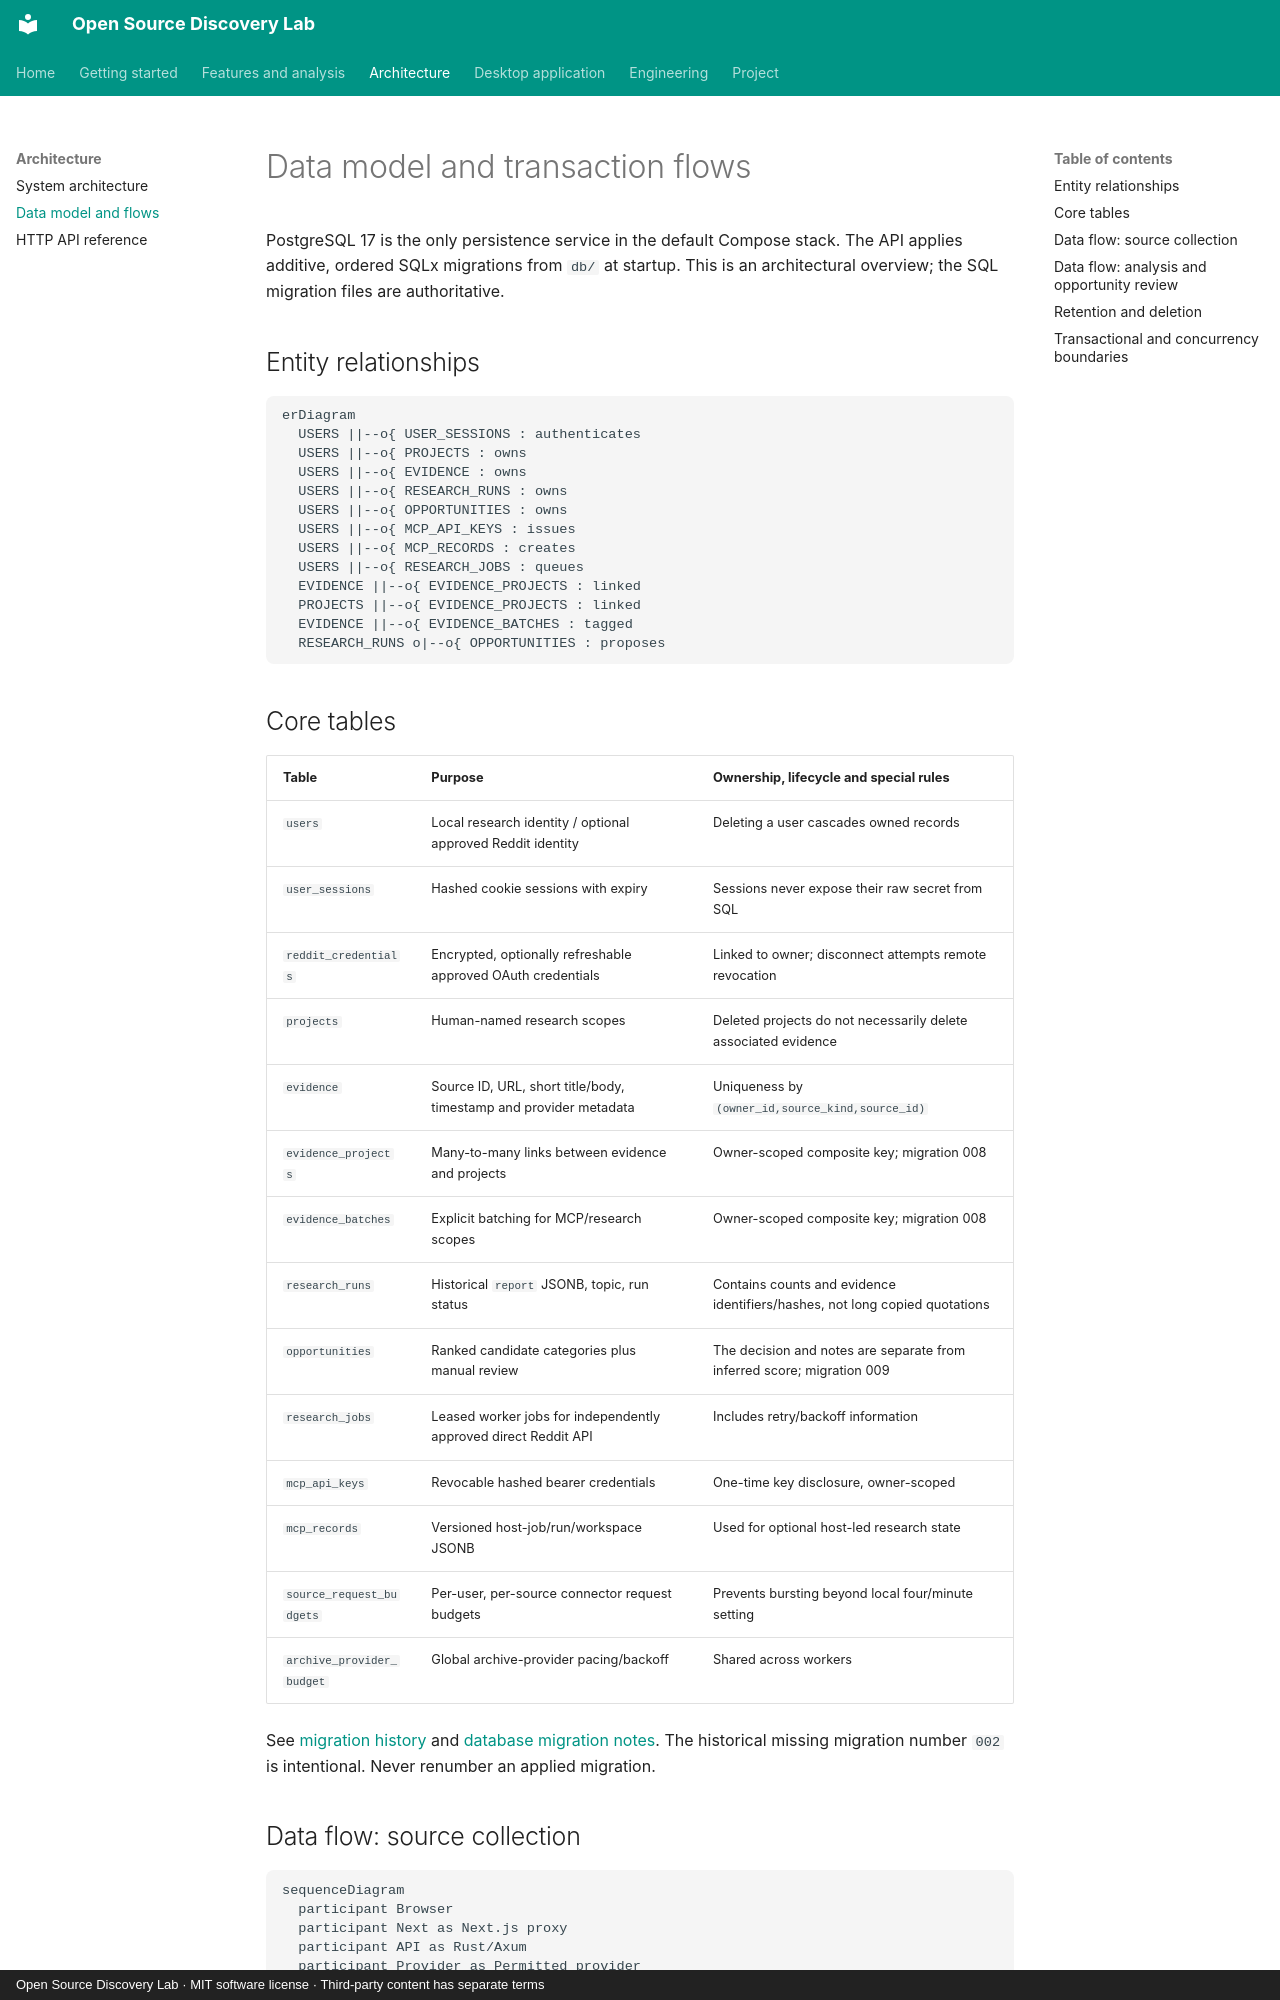

repository: savisaluwadana/Pain-Point-Analyzer · page: DATA_MODEL/index.html · generator: mkdocs · copyright: Open Source Discovery Lab · MIT software license · Third-party content has separate terms

# Data model and transaction flows

PostgreSQL 17 is the only persistence service in the default Compose stack.
The API applies additive, ordered SQLx migrations from `db/` at startup.
This is an architectural overview; the SQL migration files are authoritative.

## Entity relationships

```mermaid
erDiagram
  USERS ||--o{ USER_SESSIONS : authenticates
  USERS ||--o{ PROJECTS : owns
  USERS ||--o{ EVIDENCE : owns
  USERS ||--o{ RESEARCH_RUNS : owns
  USERS ||--o{ OPPORTUNITIES : owns
  USERS ||--o{ MCP_API_KEYS : issues
  USERS ||--o{ MCP_RECORDS : creates
  USERS ||--o{ RESEARCH_JOBS : queues
  EVIDENCE ||--o{ EVIDENCE_PROJECTS : linked
  PROJECTS ||--o{ EVIDENCE_PROJECTS : linked
  EVIDENCE ||--o{ EVIDENCE_BATCHES : tagged
  RESEARCH_RUNS o|--o{ OPPORTUNITIES : proposes
```

## Core tables

| Table | Purpose | Ownership, lifecycle and special rules |
| --- | --- | --- |
| `users` | Local research identity / optional approved Reddit identity | Deleting a user cascades owned records |
| `user_sessions` | Hashed cookie sessions with expiry | Sessions never expose their raw secret from SQL |
| `reddit_credentials` | Encrypted, optionally refreshable approved OAuth credentials | Linked to owner; disconnect attempts remote revocation |
| `projects` | Human-named research scopes | Deleted projects do not necessarily delete associated evidence |
| `evidence` | Source ID, URL, short title/body, timestamp and provider metadata | Uniqueness by `(owner_id,source_kind,source_id)` |
| `evidence_projects` | Many-to-many links between evidence and projects | Owner-scoped composite key; migration 008 |
| `evidence_batches` | Explicit batching for MCP/research scopes | Owner-scoped composite key; migration 008 |
| `research_runs` | Historical `report` JSONB, topic, run status | Contains counts and evidence identifiers/hashes, not long copied quotations |
| `opportunities` | Ranked candidate categories plus manual review | The decision and notes are separate from inferred score; migration 009 |
| `research_jobs` | Leased worker jobs for independently approved direct Reddit API | Includes retry/backoff information |
| `mcp_api_keys` | Revocable hashed bearer credentials | One-time key disclosure, owner-scoped |
| `mcp_records` | Versioned host-job/run/workspace JSONB | Used for optional host-led research state |
| `source_request_budgets` | Per-user, per-source connector request budgets | Prevents bursting beyond local four/minute setting |
| `archive_provider_budget` | Global archive-provider pacing/backoff | Shared across workers |

See [migration history](https://github.com/savisaluwadana/Pain-Point-Analyzer/tree/main/db)
and [database migration notes](https://github.com/savisaluwadana/Pain-Point-Analyzer/blob/main/db/README.md).
The historical missing migration number `002` is intentional. Never
renumber an applied migration.
